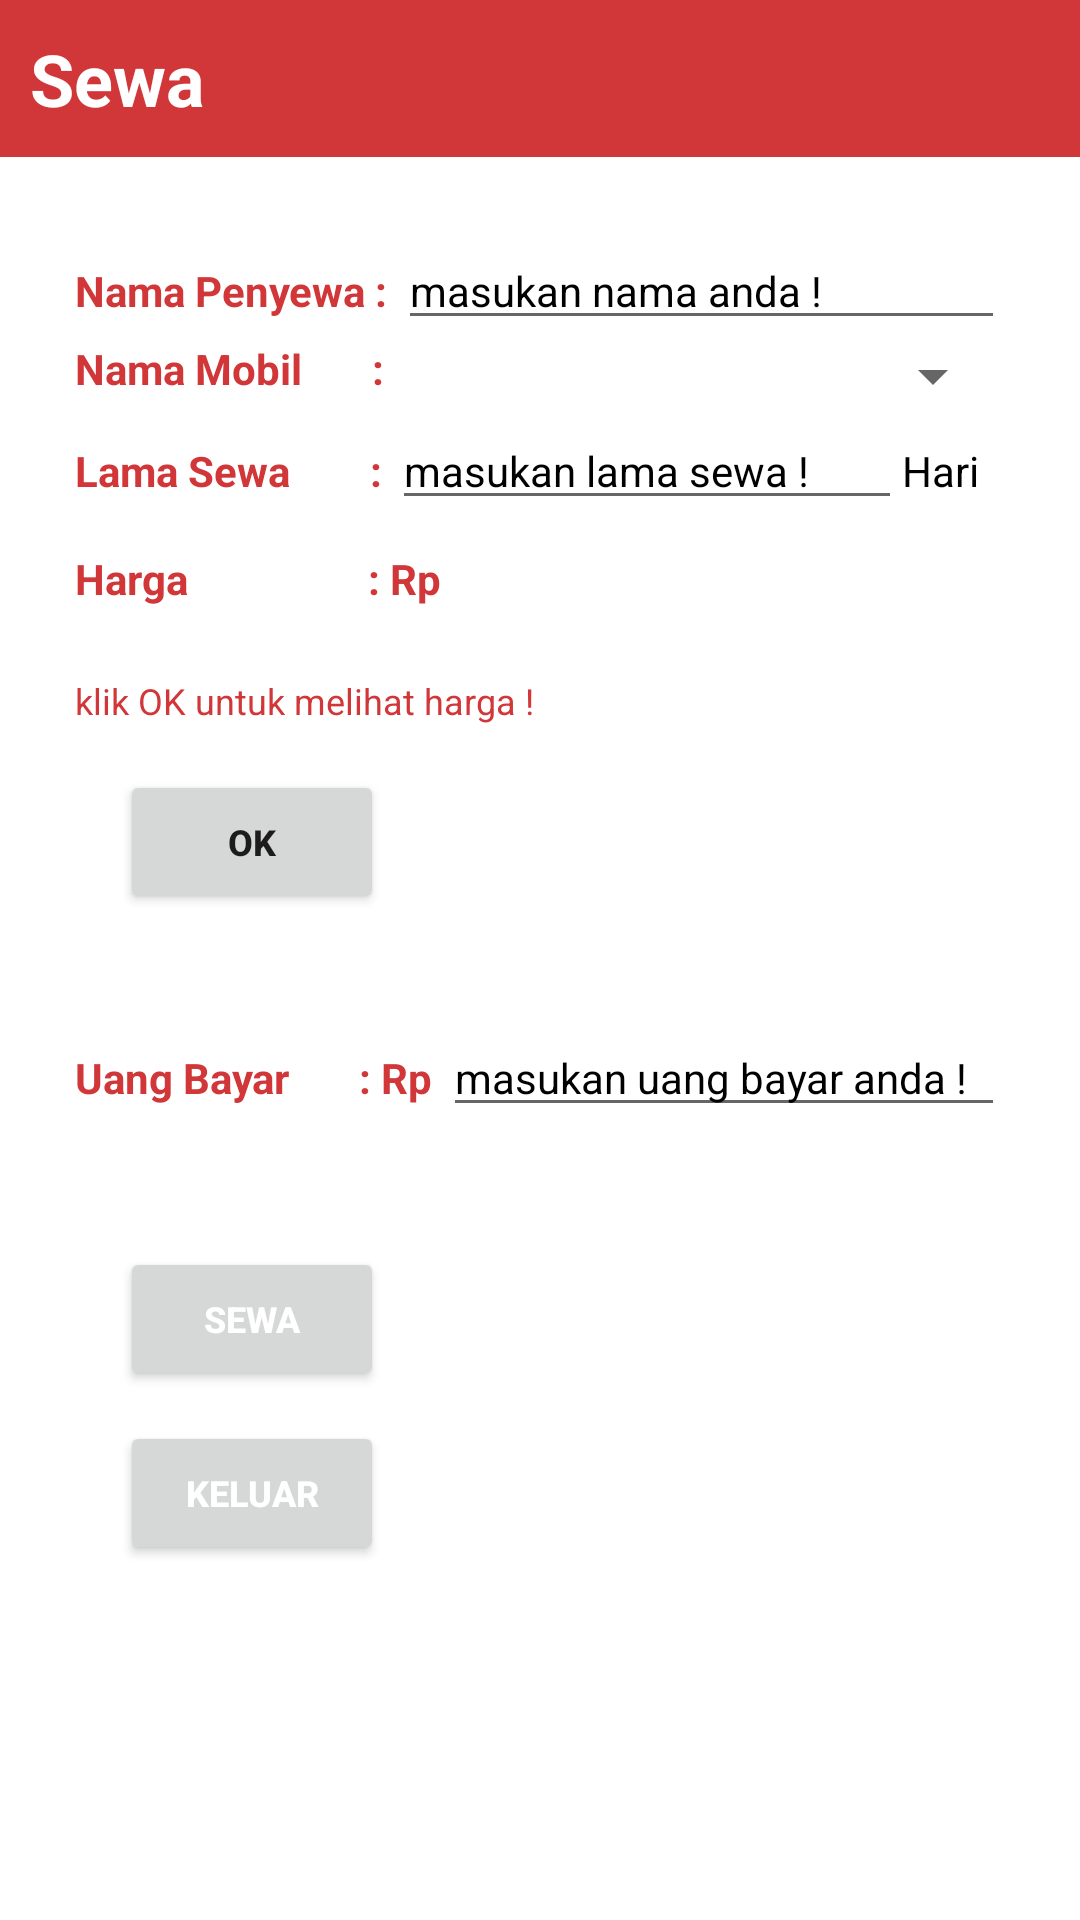

Produce the Android XML layout that renders to this screen, including the resource entries it uses.
<!-- AndroidManifest.xml: application theme Theme.Progmob -->
<!-- res/layout/activity_sewa.xml -->
<?xml version="1.0" encoding="utf-8"?>
<LinearLayout xmlns:android="http://schemas.android.com/apk/res/android"
    xmlns:app="http://schemas.android.com/apk/res-auto"
    xmlns:tools="http://schemas.android.com/tools"
    android:layout_width="match_parent"
    android:layout_height="match_parent"
    tools:context=".SewaActivity"
    android:orientation="vertical"
    android:background="@color/white">
    <TextView
        android:layout_width="match_parent"
        android:layout_height="wrap_content"
        android:padding="10dp"
        android:text="Sewa"
        android:textStyle="bold"
        android:background="#D13639"
        android:textColor="@color/white"
        android:textSize="24sp" />

    <LinearLayout
        android:layout_width="match_parent"
        android:layout_height="wrap_content"
        android:orientation="vertical"
        android:layout_margin="15dp">
        <LinearLayout
            android:layout_width="match_parent"
            android:layout_height="wrap_content"
            android:orientation="vertical"
            android:layout_margin="10dp">
            <LinearLayout
                android:layout_width="match_parent"
                android:layout_height="wrap_content"
                android:orientation="horizontal">
                <TextView
                    android:layout_width="wrap_content"
                    android:layout_height="wrap_content"
                    android:text="Nama Penyewa : "
                    android:textStyle="bold"
                    android:textColor="#D13639"/>
                <EditText
                    android:id="@+id/nama_penyewa"
                    android:layout_width="match_parent"
                    android:layout_height="wrap_content"
                    android:hint="masukan nama anda !"
                    android:textSize="14sp"
                    android:textColorHint="@color/black"/>
            </LinearLayout>

            <LinearLayout
                android:layout_width="match_parent"
                android:layout_height="wrap_content"
                android:orientation="horizontal">
                <TextView
                    android:layout_width="wrap_content"
                    android:layout_height="wrap_content"
                    android:text="Nama Mobil       : "
                    android:textStyle="bold"
                    android:textColor="#D13639"/>

                <Spinner
                    android:id="@+id/ad_listmobil"
                    android:layout_width="match_parent"
                    android:layout_height="wrap_content"/>
            </LinearLayout>
            <LinearLayout
                android:layout_width="match_parent"
                android:layout_height="wrap_content"
                android:orientation="horizontal">
                <TextView
                    android:layout_width="wrap_content"
                    android:layout_height="wrap_content"
                    android:text="Lama Sewa        : "
                    android:textStyle="bold"
                    android:textColor="#D13639"/>

                <EditText
                    android:id="@+id/lama_sewa"
                    android:layout_width="170dp"
                    android:layout_height="wrap_content"
                    android:hint="masukan lama sewa !"
                    android:inputType="number"
                    android:textColorHint="@color/black"
                    android:textSize="14sp" />
                <TextView
                    android:layout_width="wrap_content"
                    android:layout_height="wrap_content"
                    android:text="Hari"
                    android:textColor="@color/black"/>

            </LinearLayout>
            <LinearLayout
                android:layout_marginTop="10dp"
                android:layout_width="match_parent"
                android:layout_height="wrap_content"
                android:orientation="horizontal">
                <TextView
                    android:layout_width="wrap_content"
                    android:layout_height="wrap_content"
                    android:text="Harga                  : Rp "
                    android:textStyle="bold"
                    android:textColor="#D13639"/>
                <TextView
                    android:id="@+id/harga_mobil"
                    android:text=""
                    android:layout_width="match_parent"
                    android:layout_height="wrap_content"
                    android:layout_marginBottom="8dp" />
            </LinearLayout>

            <LinearLayout
                android:layout_marginTop="15dp"
                android:layout_width="match_parent"
                android:layout_height="wrap_content">
                <TextView
                    android:layout_width="match_parent"
                    android:layout_height="wrap_content"
                    android:hint="klik OK untuk melihat harga !"
                    android:textColorHint="#D13639"
                    android:textSize="12sp"/>
            </LinearLayout>

            <Button
                android:layout_width="wrap_content"
                android:layout_height="wrap_content"
                android:layout_margin="15dp"
                android:text="OK"
                android:onClick="tmbl_OK"
                android:textStyle="bold"
                android:textSize="12sp"/>


            <LinearLayout
                android:layout_marginTop="20dp"
                android:layout_width="match_parent"
                android:layout_height="wrap_content"
                android:orientation="horizontal">
                <TextView
                    android:layout_width="wrap_content"
                    android:layout_height="wrap_content"
                    android:text="Uang Bayar       : Rp "
                    android:textStyle="bold"
                    android:textColor="#D13639"/>
                <EditText
                    android:layout_width="match_parent"
                    android:layout_height="wrap_content"
                    android:id="@+id/uangbayar"
                    android:hint="masukan uang bayar anda !"
                    android:textColorHint="@color/black"
                    android:textSize="14sp"
                    android:inputType="number" />
            </LinearLayout>
        </LinearLayout>


        <LinearLayout
            android:layout_marginTop="30dp"
            android:layout_width="match_parent"
            android:layout_height="wrap_content"
            android:orientation="vertical">

            <Button
                android:layout_marginLeft="25dp"
                android:layout_width="wrap_content"
                android:layout_height="wrap_content"
                android:text="Sewa"
                android:onClick="tombol_sewa2"
                android:textColor="@color/white"
                android:textStyle="bold"
                android:textSize="12sp"/>

            <Button
                android:layout_marginLeft="25dp"
                android:layout_marginTop="10dp"
                android:layout_width="wrap_content"
                android:layout_height="wrap_content"
                android:text="KELUAR"
                android:onClick="hal_utama"
                android:textColor="@color/white"
                android:textStyle="bold"
                android:textSize="12sp"/>
        </LinearLayout>
    </LinearLayout>
</LinearLayout>
<!-- resources referenced by this layout -->
<resources>
  <style name="Theme.Progmob" parent="Theme.MaterialComponents.DayNight.NoActionBar">
          
          <item name="colorPrimary">@color/purple_500</item>
          <item name="colorPrimaryVariant">@color/purple_700</item>
          <item name="colorOnPrimary">@color/white</item>
          
          <item name="colorSecondary">@color/teal_200</item>
          <item name="colorSecondaryVariant">@color/teal_700</item>
          <item name="colorOnSecondary">@color/black</item>
          
          <item name="android:statusBarColor" tools:targetApi="l">?attr/colorPrimaryVariant</item>
          
      </style>
  <!-- not gathered from this repository: default colours our renderer supplied (Android Studio template values) -->
  <color name="purple_500">#FF6200EE</color>
  <color name="purple_700">#FF3700B3</color>
  <color name="teal_200">#FF03DAC5</color>
  <color name="teal_700">#FF018786</color>
  <color name="black">#FF000000</color>
  <color name="white">#FFFFFFFF</color>
</resources>
